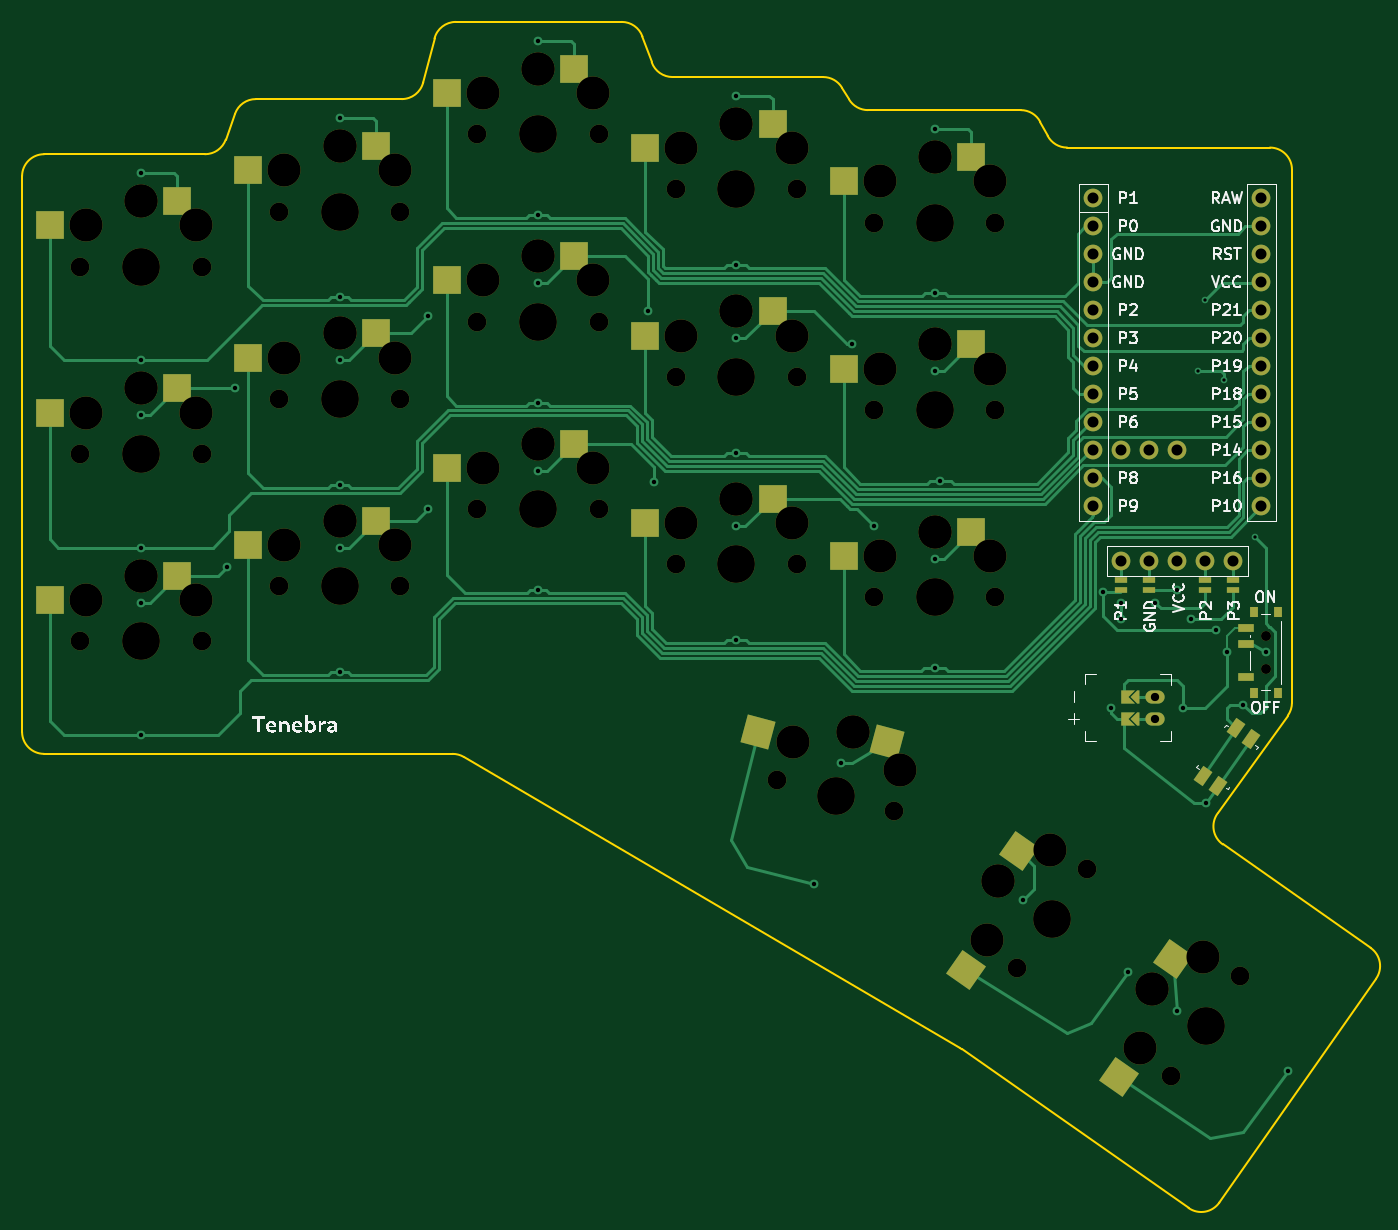
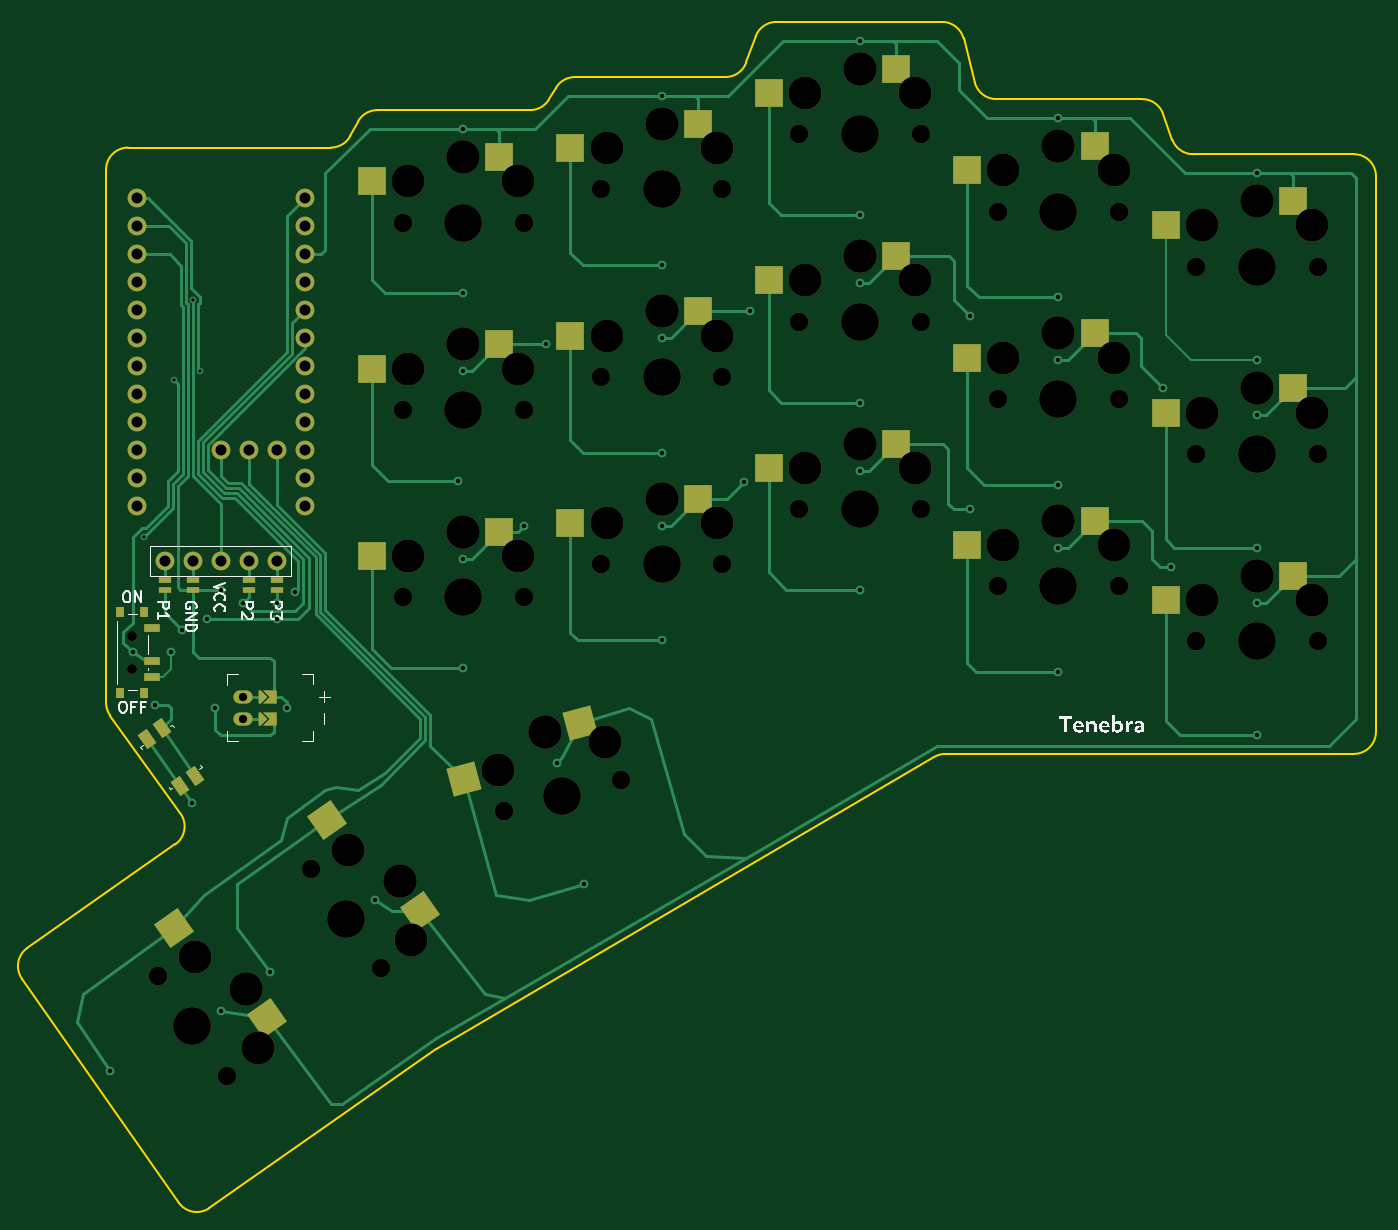
Circuit board: 11 layer files. Board 122.8 x 107.6 mm.
- bottom_copper: Tenebra-B_Cu.gbr (25554 bytes)
- bottom_mask: Tenebra-B_Mask.gbr (8056 bytes)
- paste: Tenebra-B_Paste.gbr (3270 bytes)
- bottom_silk: Tenebra-B_Silkscreen.gbr (19081 bytes)
- outline: Tenebra-Edge_Cuts.gbr (2948 bytes)
- top_copper: Tenebra-F_Cu.gbr (35488 bytes)
- top_mask: Tenebra-F_Mask.gbr (8056 bytes)
- paste: Tenebra-F_Paste.gbr (3270 bytes)
- top_silk: Tenebra-F_Silkscreen.gbr (53048 bytes)
- drill: Tenebra-NPTH.drl (2343 bytes)
- drill: Tenebra-PTH.drl (1839 bytes)

=== bottom_copper: Tenebra-B_Cu.gbr (25554 bytes, source omitted) ===
=== bottom_mask: Tenebra-B_Mask.gbr (8056 bytes, source omitted) ===
=== paste: Tenebra-B_Paste.gbr ===
%TF.GenerationSoftware,KiCad,Pcbnew,9.0.0*%
%TF.CreationDate,2025-03-13T17:07:21-04:00*%
%TF.ProjectId,Tenebra,54656e65-6272-4612-9e6b-696361645f70,v1.0.0*%
%TF.SameCoordinates,Original*%
%TF.FileFunction,Paste,Bot*%
%TF.FilePolarity,Positive*%
%FSLAX46Y46*%
G04 Gerber Fmt 4.6, Leading zero omitted, Abs format (unit mm)*
G04 Created by KiCad (PCBNEW 9.0.0) date 2025-03-13 17:07:21*
%MOMM*%
%LPD*%
G01*
G04 APERTURE LIST*
G04 Aperture macros list*
%AMRotRect*
0 Rectangle, with rotation*
0 The origin of the aperture is its center*
0 $1 length*
0 $2 width*
0 $3 Rotation angle, in degrees counterclockwise*
0 Add horizontal line*
21,1,$1,$2,0,0,$3*%
%AMFreePoly0*
4,1,6,0.600000,-1.000000,0.000000,-0.400000,-0.600000,-1.000000,-0.600000,0.250000,0.600000,0.250000,0.600000,-1.000000,0.600000,-1.000000,$1*%
%AMFreePoly1*
4,1,6,0.600000,-0.200000,0.600000,-0.400000,-0.600000,-0.400000,-0.600000,-0.200000,0.000000,0.400000,0.600000,-0.200000,0.600000,-0.200000,$1*%
G04 Aperture macros list end*
%ADD10R,2.600000X2.600000*%
%ADD11RotRect,2.600000X2.600000X55.000000*%
%ADD12FreePoly0,90.000000*%
%ADD13FreePoly1,90.000000*%
%ADD14RotRect,1.550000X1.000000X55.000000*%
%ADD15R,0.800000X1.000000*%
%ADD16R,1.500000X0.700000*%
%ADD17R,1.200000X0.600000*%
%ADD18RotRect,2.600000X2.600000X345.000000*%
G04 APERTURE END LIST*
D10*
%TO.C,S9*%
X132725000Y-48050000D03*
X144275000Y-50250000D03*
%TD*%
D11*
%TO.C,S17*%
X175885887Y-124417096D03*
X184312829Y-116217758D03*
%TD*%
D12*
%TO.C,JST1*%
X189184000Y-107000000D03*
X189184000Y-105000000D03*
D13*
X190200000Y-105000000D03*
X190200000Y-107000000D03*
%TD*%
D14*
%TO.C,RST1*%
X200701917Y-108837266D03*
X199309359Y-107862186D03*
X197690641Y-113137814D03*
X196298083Y-112162734D03*
%TD*%
D10*
%TO.C,S4*%
X114725000Y-89050000D03*
X126275000Y-91250000D03*
%TD*%
%TO.C,S12*%
X150725000Y-53050000D03*
X162275000Y-55250000D03*
%TD*%
%TO.C,S1*%
X96725000Y-94050000D03*
X108275000Y-96250000D03*
%TD*%
%TO.C,S15*%
X168725000Y-56050000D03*
X180275000Y-58250000D03*
%TD*%
%TO.C,S6*%
X114725000Y-55050000D03*
X126275000Y-57250000D03*
%TD*%
%TO.C,S14*%
X168725000Y-73050000D03*
X180275000Y-75250000D03*
%TD*%
%TO.C,S10*%
X150725000Y-87050000D03*
X162275000Y-89250000D03*
%TD*%
%TO.C,S8*%
X132725000Y-65050000D03*
X144275000Y-67250000D03*
%TD*%
%TO.C,S11*%
X150725000Y-70050000D03*
X162275000Y-72250000D03*
%TD*%
%TO.C,S13*%
X168725000Y-90050000D03*
X180275000Y-92250000D03*
%TD*%
%TO.C,S2*%
X96725000Y-77050000D03*
X108275000Y-79250000D03*
%TD*%
%TO.C,S7*%
X132725000Y-82050000D03*
X144275000Y-84250000D03*
%TD*%
%TO.C,S3*%
X96725000Y-60050000D03*
X108275000Y-62250000D03*
%TD*%
D11*
%TO.C,S18*%
X189811472Y-134167895D03*
X198238414Y-125968557D03*
%TD*%
D15*
%TO.C,PWR1*%
X200915000Y-97350000D03*
X200915000Y-104650000D03*
X203125000Y-97350000D03*
X203125000Y-104650000D03*
D16*
X200265000Y-98750000D03*
X200265000Y-101750000D03*
X200265000Y-103250000D03*
%TD*%
D10*
%TO.C,S5*%
X114725000Y-72050000D03*
X126275000Y-74250000D03*
%TD*%
D17*
%TO.C,DISP1*%
X199080000Y-95350000D03*
X196540000Y-95350000D03*
X191460000Y-95350000D03*
X188920000Y-95350000D03*
X199080000Y-94450000D03*
X196540000Y-94450000D03*
X191460000Y-94450000D03*
X188920000Y-94450000D03*
%TD*%
D18*
%TO.C,S16*%
X161376566Y-107405109D03*
X171963608Y-112519506D03*
%TD*%
M02*

=== bottom_silk: Tenebra-B_Silkscreen.gbr (19081 bytes, source omitted) ===
=== outline: Tenebra-Edge_Cuts.gbr ===
%TF.GenerationSoftware,KiCad,Pcbnew,9.0.0*%
%TF.CreationDate,2025-03-13T17:07:21-04:00*%
%TF.ProjectId,Tenebra,54656e65-6272-4612-9e6b-696361645f70,v1.0.0*%
%TF.SameCoordinates,Original*%
%TF.FileFunction,Profile,NP*%
%FSLAX46Y46*%
G04 Gerber Fmt 4.6, Leading zero omitted, Abs format (unit mm)*
G04 Created by KiCad (PCBNEW 9.0.0) date 2025-03-13 17:07:21*
%MOMM*%
%LPD*%
G01*
G04 APERTURE LIST*
%TA.AperFunction,Profile*%
%ADD10C,0.150000*%
%TD*%
G04 APERTURE END LIST*
D10*
X163582605Y-49771008D02*
X164217395Y-50828992D01*
X195021435Y-151397069D02*
X174444577Y-136988997D01*
X197806892Y-150905917D02*
G75*
G02*
X195021440Y-151397062I-1638292J1147117D01*
G01*
X89200000Y-108200000D02*
X89200000Y-57800000D01*
X212031587Y-130590947D02*
X197806892Y-150905917D01*
X198125543Y-118412281D02*
X211540436Y-127805490D01*
X148205653Y-48800000D02*
G75*
G02*
X146323920Y-47477424I47J2000000D01*
G01*
X204400000Y-57200000D02*
X204400000Y-105556569D01*
X198125543Y-118412280D02*
G75*
G02*
X197647897Y-115607833I1147157J1638280D01*
G01*
X143594347Y-43800000D02*
G75*
G02*
X145476080Y-45122576I-47J-2000000D01*
G01*
X89200000Y-57800000D02*
G75*
G02*
X91200000Y-55800000I2000000J0D01*
G01*
X110405653Y-50800000D02*
X123649222Y-50800000D01*
X181563413Y-52864225D02*
X182236587Y-54135775D01*
X165932381Y-51800000D02*
X179795837Y-51800000D01*
X148205653Y-48800000D02*
X161867619Y-48800000D01*
X145476122Y-45122561D02*
X146323878Y-47477439D01*
X126613792Y-45301918D02*
G75*
G02*
X128550778Y-43799979I1937008J-498082D01*
G01*
X165932381Y-51800000D02*
G75*
G02*
X164217409Y-50828983I19J2000000D01*
G01*
X184004163Y-55200000D02*
X202400000Y-55200000D01*
X174309548Y-136902308D02*
X129268701Y-110475006D01*
X161867619Y-48800000D02*
G75*
G02*
X163582591Y-49771017I-19J-2000000D01*
G01*
X174309548Y-136902307D02*
G75*
G02*
X174444577Y-136988997I-1012048J-1724893D01*
G01*
X202400000Y-55200000D02*
G75*
G02*
X204400000Y-57200000I0J-2000000D01*
G01*
X91200000Y-110200000D02*
G75*
G02*
X89200000Y-108200000I0J2000000D01*
G01*
X204024827Y-106722732D02*
X197647869Y-115607813D01*
X128256577Y-110200000D02*
G75*
G02*
X129268707Y-110474996I23J-2000000D01*
G01*
X204400000Y-105556569D02*
G75*
G02*
X204024842Y-106722743I-2000000J-31D01*
G01*
X91200000Y-55800000D02*
X105794347Y-55800000D01*
X125586207Y-49298082D02*
X126613793Y-45301918D01*
X179795837Y-51800000D02*
G75*
G02*
X181563384Y-52864240I-37J-2000000D01*
G01*
X91200000Y-110200000D02*
X128256577Y-110200000D01*
X128550778Y-43800000D02*
X143594347Y-43800000D01*
X211540436Y-127805490D02*
G75*
G02*
X212031597Y-130590954I-1147136J-1638310D01*
G01*
X125586208Y-49298082D02*
G75*
G02*
X123649222Y-50800021I-1937008J498082D01*
G01*
X107676122Y-54477439D02*
G75*
G02*
X105794347Y-55800044I-1881822J677439D01*
G01*
X107676122Y-54477439D02*
X108523878Y-52122561D01*
X108523878Y-52122561D02*
G75*
G02*
X110405653Y-50799956I1881822J-677439D01*
G01*
X184004163Y-55200000D02*
G75*
G02*
X182236616Y-54135760I37J2000000D01*
G01*
M02*

=== top_copper: Tenebra-F_Cu.gbr (35488 bytes, source omitted) ===
=== top_mask: Tenebra-F_Mask.gbr (8056 bytes, source omitted) ===
=== paste: Tenebra-F_Paste.gbr ===
%TF.GenerationSoftware,KiCad,Pcbnew,9.0.0*%
%TF.CreationDate,2025-03-13T17:07:21-04:00*%
%TF.ProjectId,Tenebra,54656e65-6272-4612-9e6b-696361645f70,v1.0.0*%
%TF.SameCoordinates,Original*%
%TF.FileFunction,Paste,Top*%
%TF.FilePolarity,Positive*%
%FSLAX46Y46*%
G04 Gerber Fmt 4.6, Leading zero omitted, Abs format (unit mm)*
G04 Created by KiCad (PCBNEW 9.0.0) date 2025-03-13 17:07:21*
%MOMM*%
%LPD*%
G01*
G04 APERTURE LIST*
G04 Aperture macros list*
%AMRotRect*
0 Rectangle, with rotation*
0 The origin of the aperture is its center*
0 $1 length*
0 $2 width*
0 $3 Rotation angle, in degrees counterclockwise*
0 Add horizontal line*
21,1,$1,$2,0,0,$3*%
%AMFreePoly0*
4,1,6,0.600000,-1.000000,0.000000,-0.400000,-0.600000,-1.000000,-0.600000,0.250000,0.600000,0.250000,0.600000,-1.000000,0.600000,-1.000000,$1*%
%AMFreePoly1*
4,1,6,0.600000,-0.200000,0.600000,-0.400000,-0.600000,-0.400000,-0.600000,-0.200000,0.000000,0.400000,0.600000,-0.200000,0.600000,-0.200000,$1*%
G04 Aperture macros list end*
%ADD10R,2.600000X2.600000*%
%ADD11RotRect,2.600000X2.600000X55.000000*%
%ADD12FreePoly0,90.000000*%
%ADD13FreePoly1,90.000000*%
%ADD14RotRect,1.550000X1.000000X55.000000*%
%ADD15R,0.800000X1.000000*%
%ADD16R,1.500000X0.700000*%
%ADD17R,1.200000X0.600000*%
%ADD18RotRect,2.600000X2.600000X345.000000*%
G04 APERTURE END LIST*
D10*
%TO.C,S9*%
X139275000Y-48050000D03*
X127725000Y-50250000D03*
%TD*%
D11*
%TO.C,S17*%
X179642812Y-119051650D03*
X174820139Y-129774725D03*
%TD*%
D12*
%TO.C,JST1*%
X189184000Y-105000000D03*
X189184000Y-107000000D03*
D13*
X190200000Y-105000000D03*
X190200000Y-107000000D03*
%TD*%
D14*
%TO.C,RST1*%
X197690641Y-113137814D03*
X196298083Y-112162734D03*
X200701917Y-108837266D03*
X199309359Y-107862186D03*
%TD*%
D10*
%TO.C,S4*%
X121275000Y-89050000D03*
X109725000Y-91250000D03*
%TD*%
%TO.C,S12*%
X157275000Y-53050000D03*
X145725000Y-55250000D03*
%TD*%
%TO.C,S1*%
X103275000Y-94050000D03*
X91725000Y-96250000D03*
%TD*%
%TO.C,S15*%
X175275000Y-56050000D03*
X163725000Y-58250000D03*
%TD*%
%TO.C,S6*%
X121275000Y-55050000D03*
X109725000Y-57250000D03*
%TD*%
%TO.C,S14*%
X175275000Y-73050000D03*
X163725000Y-75250000D03*
%TD*%
%TO.C,S10*%
X157275000Y-87050000D03*
X145725000Y-89250000D03*
%TD*%
%TO.C,S8*%
X139275000Y-65050000D03*
X127725000Y-67250000D03*
%TD*%
%TO.C,S11*%
X157275000Y-70050000D03*
X145725000Y-72250000D03*
%TD*%
%TO.C,S13*%
X175275000Y-90050000D03*
X163725000Y-92250000D03*
%TD*%
%TO.C,S2*%
X103275000Y-77050000D03*
X91725000Y-79250000D03*
%TD*%
%TO.C,S7*%
X139275000Y-82050000D03*
X127725000Y-84250000D03*
%TD*%
%TO.C,S3*%
X103275000Y-60050000D03*
X91725000Y-62250000D03*
%TD*%
D11*
%TO.C,S18*%
X193568397Y-128802449D03*
X188745724Y-139525524D03*
%TD*%
D15*
%TO.C,PWR1*%
X200915000Y-97350000D03*
X200915000Y-104650000D03*
X203125000Y-97350000D03*
X203125000Y-104650000D03*
D16*
X200265000Y-103250000D03*
X200265000Y-100250000D03*
X200265000Y-98750000D03*
%TD*%
D10*
%TO.C,S5*%
X121275000Y-72050000D03*
X109725000Y-74250000D03*
%TD*%
D17*
%TO.C,DISP1*%
X188920000Y-95350000D03*
X191460000Y-95350000D03*
X196540000Y-95350000D03*
X199080000Y-95350000D03*
X188920000Y-94450000D03*
X191460000Y-94450000D03*
X196540000Y-94450000D03*
X199080000Y-94450000D03*
%TD*%
D18*
%TO.C,S16*%
X167703380Y-109100374D03*
X155977535Y-108236051D03*
%TD*%
M02*

=== top_silk: Tenebra-F_Silkscreen.gbr (53048 bytes, source omitted) ===
=== drill: Tenebra-NPTH.drl ===
M48
; DRILL file {KiCad 9.0.0} date 2025-03-13T17:07:13-0400
; FORMAT={-:-/ absolute / metric / decimal}
; #@! TF.CreationDate,2025-03-13T17:07:13-04:00
; #@! TF.GenerationSoftware,Kicad,Pcbnew,9.0.0
; #@! TF.FileFunction,NonPlated,1,2,NPTH
FMAT,2
METRIC
; #@! TA.AperFunction,NonPlated,NPTH,ComponentDrill
T1C0.900
; #@! TA.AperFunction,NonPlated,NPTH,ComponentDrill
T2C1.702
; #@! TA.AperFunction,NonPlated,NPTH,ComponentDrill
T3C3.000
; #@! TA.AperFunction,NonPlated,NPTH,ComponentDrill
T4C3.429
%
G90
G05
T1
X202.025Y-99.5
X202.025Y-102.5
T2
X94.5Y-66.0
X94.5Y-83.0
X94.5Y-100.0
X105.5Y-66.0
X105.5Y-83.0
X105.5Y-100.0
X112.5Y-61.0
X112.5Y-78.0
X112.5Y-95.0
X123.5Y-61.0
X123.5Y-78.0
X123.5Y-95.0
X130.5Y-54.0
X130.5Y-71.0
X130.5Y-88.0
X141.5Y-54.0
X141.5Y-71.0
X141.5Y-88.0
X148.5Y-59.0
X148.5Y-76.0
X148.5Y-93.0
X157.687Y-112.576
X159.5Y-59.0
X159.5Y-76.0
X159.5Y-93.0
X166.5Y-62.0
X166.5Y-79.0
X166.5Y-96.0
X168.313Y-115.424
X177.5Y-62.0
X177.5Y-79.0
X177.5Y-96.0
X179.484Y-129.652
X185.793Y-120.642
X193.409Y-139.403
X199.719Y-130.393
T3
X95.0Y-62.25
X95.0Y-79.25
X95.0Y-96.25
X100.0Y-60.05
X100.0Y-60.05
X100.0Y-77.05
X100.0Y-77.05
X100.0Y-94.05
X100.0Y-94.05
X105.0Y-62.25
X105.0Y-79.25
X105.0Y-96.25
X113.0Y-57.25
X113.0Y-74.25
X113.0Y-91.25
X118.0Y-55.05
X118.0Y-55.05
X118.0Y-72.05
X118.0Y-72.05
X118.0Y-89.05
X118.0Y-89.05
X123.0Y-57.25
X123.0Y-74.25
X123.0Y-91.25
X131.0Y-50.25
X131.0Y-67.25
X131.0Y-84.25
X136.0Y-48.05
X136.0Y-48.05
X136.0Y-65.05
X136.0Y-65.05
X136.0Y-82.05
X136.0Y-82.05
X141.0Y-50.25
X141.0Y-67.25
X141.0Y-84.25
X149.0Y-55.25
X149.0Y-72.25
X149.0Y-89.25
X154.0Y-53.05
X154.0Y-53.05
X154.0Y-70.05
X154.0Y-70.05
X154.0Y-87.05
X154.0Y-87.05
X159.0Y-55.25
X159.0Y-72.25
X159.0Y-89.25
X159.141Y-109.084
X164.54Y-108.253
X164.54Y-108.253
X167.0Y-58.25
X167.0Y-75.25
X167.0Y-92.25
X168.8Y-111.672
X172.0Y-56.05
X172.0Y-56.05
X172.0Y-73.05
X172.0Y-73.05
X172.0Y-90.05
X172.0Y-90.05
X176.699Y-127.092
X177.0Y-58.25
X177.0Y-75.25
X177.0Y-92.25
X177.764Y-121.734
X177.764Y-121.734
X182.434Y-118.9
X190.624Y-136.843
X191.69Y-131.485
X191.69Y-131.485
X196.36Y-128.651
T4
X100.0Y-66.0
X100.0Y-83.0
X100.0Y-100.0
X118.0Y-61.0
X118.0Y-78.0
X118.0Y-95.0
X136.0Y-54.0
X136.0Y-71.0
X136.0Y-88.0
X154.0Y-59.0
X154.0Y-76.0
X154.0Y-93.0
X163.0Y-114.0
X172.0Y-62.0
X172.0Y-79.0
X172.0Y-96.0
X182.638Y-125.147
X196.564Y-134.898
M30

=== drill: Tenebra-PTH.drl ===
M48
; DRILL file {KiCad 9.0.0} date 2025-03-13T17:07:13-0400
; FORMAT={-:-/ absolute / metric / decimal}
; #@! TF.CreationDate,2025-03-13T17:07:13-04:00
; #@! TF.GenerationSoftware,Kicad,Pcbnew,9.0.0
; #@! TF.FileFunction,Plated,1,2,PTH
FMAT,2
METRIC
; #@! TA.AperFunction,Plated,PTH,ViaDrill
T1C0.300
; #@! TA.AperFunction,Plated,PTH,ViaDrill
T2C0.400
; #@! TA.AperFunction,Plated,PTH,ComponentDrill
T3C0.750
; #@! TA.AperFunction,Plated,PTH,ComponentDrill
T4C1.000
%
G90
G05
T1
X195.9Y-75.5
X196.525Y-69.0
X198.25Y-76.25
X201.0Y-90.5
T2
X100.0Y-57.5
X100.0Y-74.5
X100.0Y-79.5
X100.0Y-91.5
X100.0Y-96.5
X100.0Y-108.5
X107.75Y-93.25
X108.5Y-77.0
X118.0Y-52.5
X118.0Y-68.775
X118.0Y-74.5
X118.0Y-85.775
X118.0Y-91.5
X118.0Y-102.775
X126.0Y-70.5
X126.0Y-88.0
X136.0Y-45.5
X136.0Y-61.325
X136.0Y-67.5
X136.0Y-78.325
X136.0Y-84.5
X136.0Y-95.325
X146.0Y-70.0
X146.5Y-85.5
X154.0Y-50.5
X154.0Y-65.875
X154.0Y-72.5
X154.0Y-82.875
X154.0Y-89.5
X154.0Y-99.875
X161.0Y-122.0
X163.5Y-111.0
X164.5Y-73.0
X166.5Y-89.5
X172.0Y-53.5
X172.0Y-68.425
X172.0Y-75.5
X172.0Y-92.5
X172.0Y-102.425
X172.5Y-85.425
X180.0Y-123.5
X187.225Y-95.5
X188.0Y-106.0
X188.92Y-96.5
X188.92Y-97.95
X189.5Y-130.0
X192.0Y-96.5
X194.0Y-95.35
X194.0Y-133.5
X194.5Y-106.0
X195.225Y-98.0
X196.626Y-114.626
X197.5Y-99.0
X198.5Y-101.0
X200.0Y-105.75
X202.0Y-101.0
X204.0Y-139.0
T3
X192.0Y-105.0
X192.0Y-107.0
T4
X186.38Y-59.8
X186.38Y-62.34
X186.38Y-64.88
X186.38Y-67.42
X186.38Y-69.96
X186.38Y-72.5
X186.38Y-75.04
X186.38Y-77.58
X186.38Y-80.12
X186.38Y-82.66
X186.38Y-85.2
X186.38Y-87.74
X188.92Y-82.66
X188.92Y-92.7
X191.46Y-82.66
X191.46Y-92.7
X194.0Y-82.66
X194.0Y-92.7
X196.54Y-92.7
X199.08Y-92.7
X201.62Y-59.8
X201.62Y-62.34
X201.62Y-64.88
X201.62Y-67.42
X201.62Y-69.96
X201.62Y-72.5
X201.62Y-75.04
X201.62Y-77.58
X201.62Y-80.12
X201.62Y-82.66
X201.62Y-85.2
X201.62Y-87.74
M30

